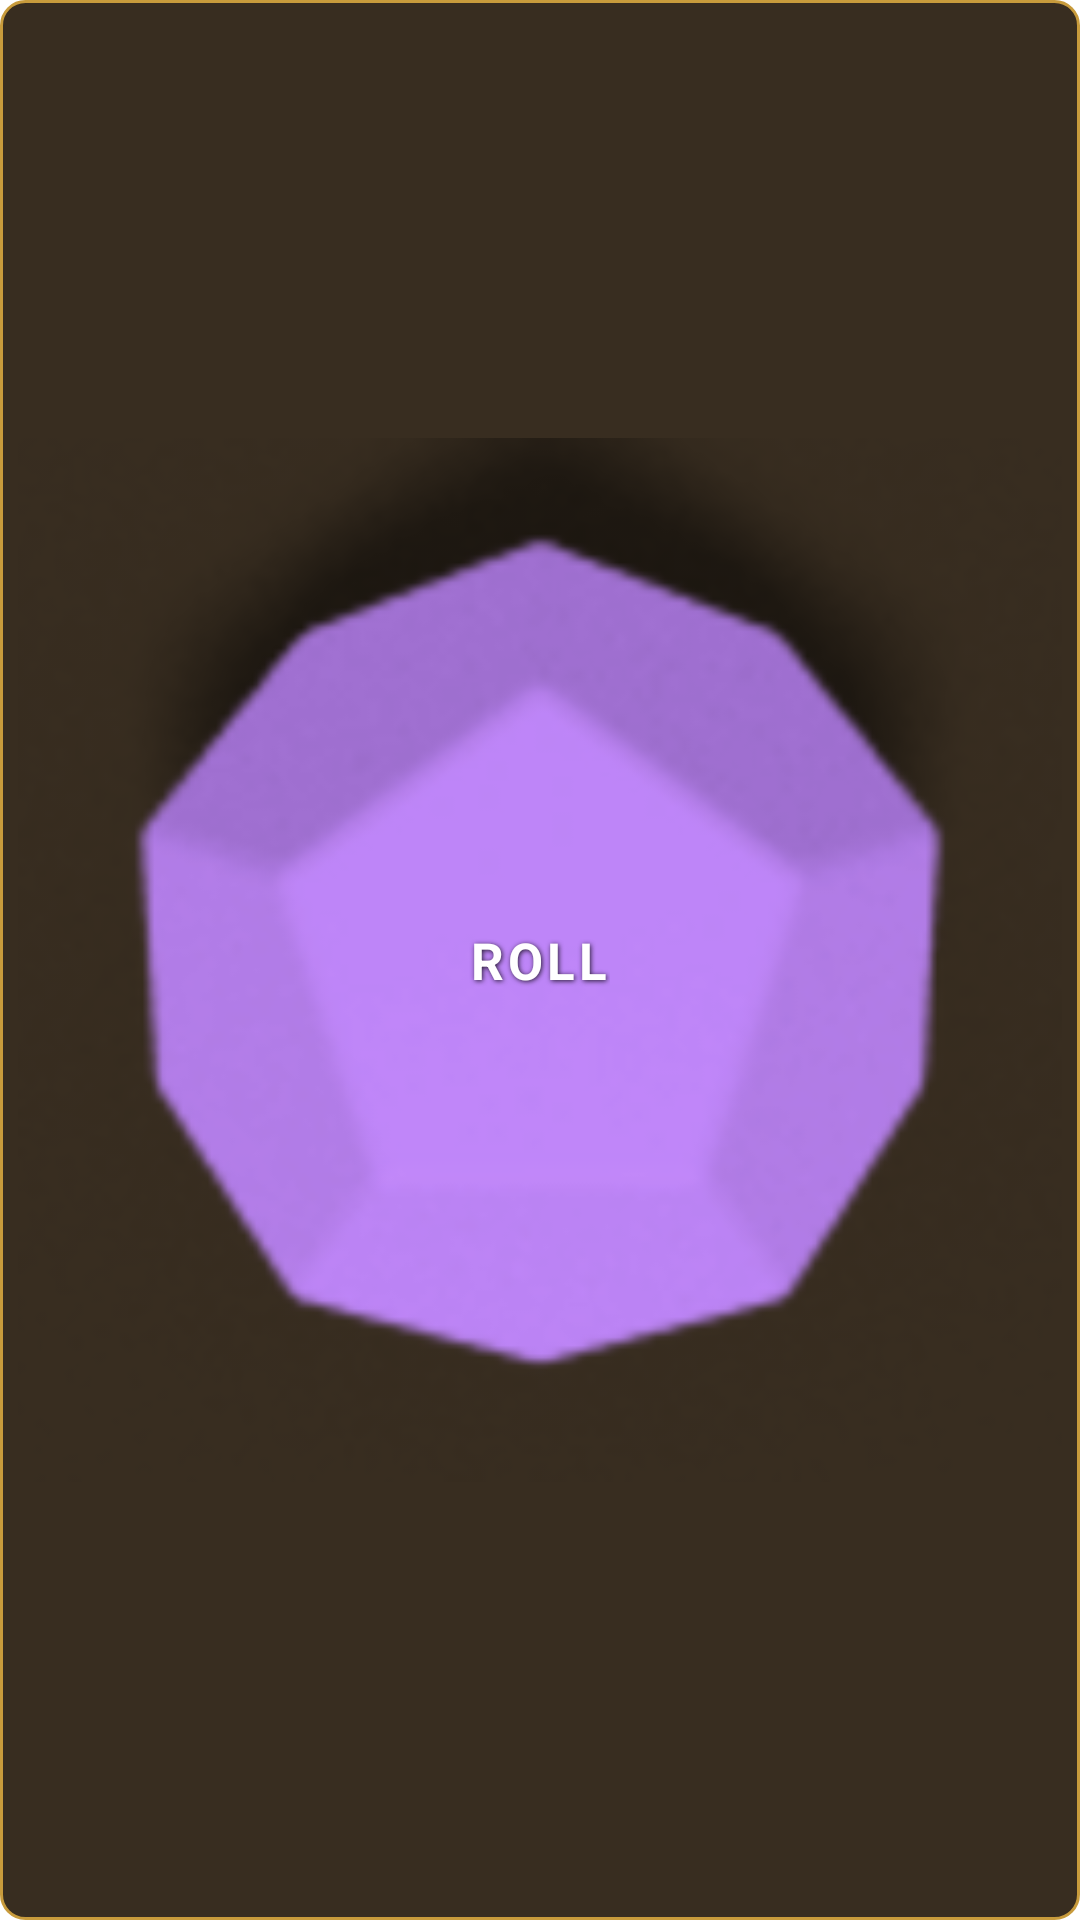

Layout XML and referenced resources for this Android screen:
<!-- AndroidManifest.xml: fallback theme Theme.MaterialComponents.DayNight.NoActionBar -->
<!-- res/layout/dice_widget.xml -->
<?xml version="1.0" encoding="utf-8"?>
<FrameLayout xmlns:android="http://schemas.android.com/apk/res/android"
    android:id="@+id/dice_widget_container"
    android:layout_width="match_parent"
    android:layout_height="match_parent"
    android:background="@drawable/widget_button_background"
    android:padding="6dp">

    <ImageView
        android:id="@+id/widget_dice_icon"
        android:layout_width="match_parent"
        android:layout_height="match_parent"
        android:layout_gravity="center"
        android:contentDescription="@string/dice_widget_name"
        android:scaleType="fitCenter"
        android:src="@drawable/ic_widget_d12" />

    <TextView
        android:id="@+id/widget_dice_label"
        android:layout_width="wrap_content"
        android:layout_height="wrap_content"
        android:layout_gravity="center"
        android:letterSpacing="0.08"
        android:shadowColor="#CC000000"
        android:shadowDx="1"
        android:shadowDy="1"
        android:shadowRadius="4"
        android:text="ROLL"
        android:textColor="#FFFFFF"
        android:textSize="17sp"
        android:textStyle="bold" />

</FrameLayout>
<!-- resources referenced by this layout -->
<resources>
  <!-- drawable ic_widget_d12: png bitmap (drawable, 45032 bytes) -->
  <!-- drawable widget_button_background (drawable) -->
  <?xml version="1.0" encoding="utf-8"?>
  <shape xmlns:android="http://schemas.android.com/apk/res/android"
      android:shape="rectangle">
      <solid android:color="#382D20" />
      <corners android:radius="8dp" />
      <stroke
          android:width="1dp"
          android:color="#C89B3C" />
  </shape>
  <string name="dice_widget_name">Quick Dice Roller</string>
</resources>
